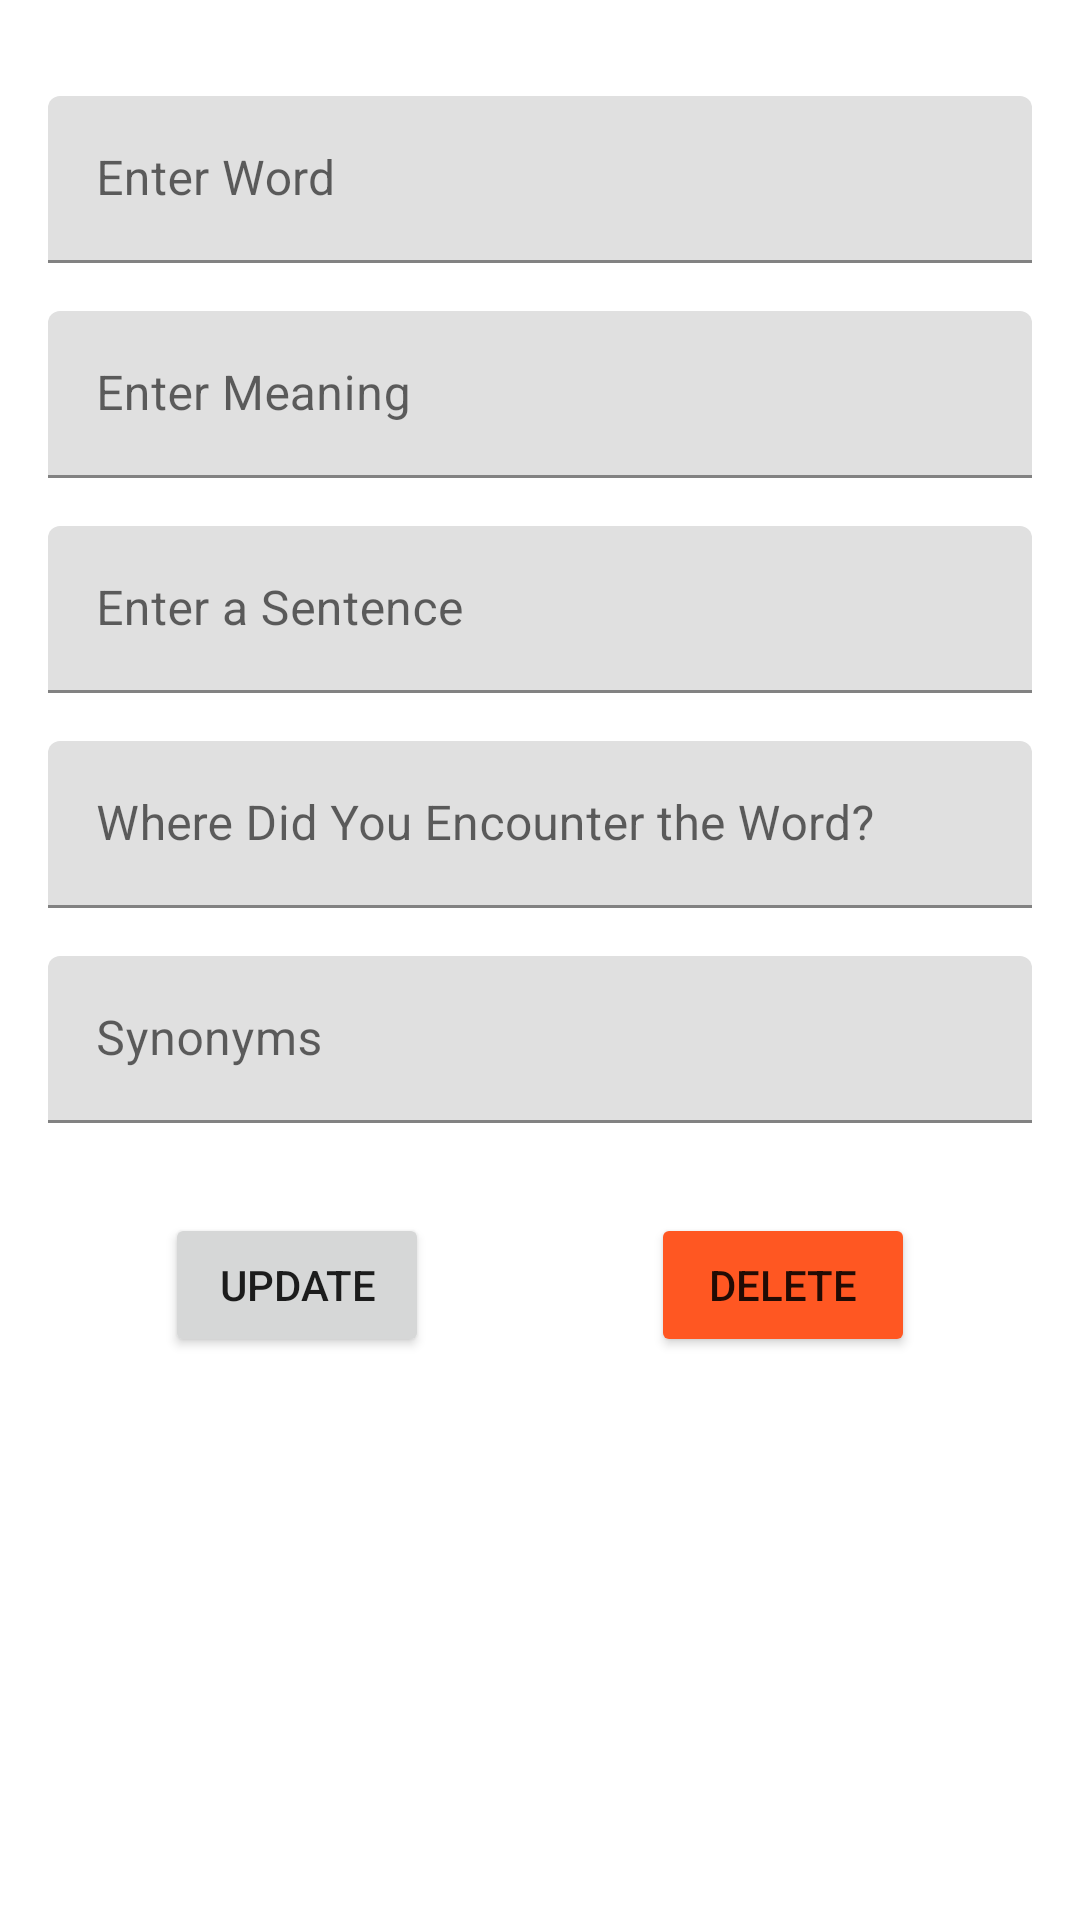

Android layout source for this screen:
<!-- AndroidManifest.xml: application theme Theme.Wordict -->
<!-- res/layout/activity_update_card.xml -->
<?xml version="1.0" encoding="utf-8"?>
<ScrollView xmlns:android="http://schemas.android.com/apk/res/android"
    xmlns:app="http://schemas.android.com/apk/res-auto"
    xmlns:tools="http://schemas.android.com/tools"
    android:orientation="vertical"
    android:layout_width="match_parent"
    android:layout_height="match_parent"
    tools:context=".CreateCard">

    <LinearLayout
        android:orientation="vertical"
        android:layout_width="match_parent"
        android:layout_height="match_parent"
        android:layout_margin="16dp">

        <com.google.android.material.textfield.TextInputLayout
            android:layout_width="match_parent"
            android:layout_height="wrap_content"
            android:hint="Enter Word"
            android:layout_marginTop="16dp">
            <com.google.android.material.textfield.TextInputEditText
                android:id="@+id/word_updated"
                android:layout_width="match_parent"
                android:layout_height="match_parent"
                android:singleLine="true"/>
        </com.google.android.material.textfield.TextInputLayout>

        <com.google.android.material.textfield.TextInputLayout
            android:layout_width="match_parent"
            android:layout_height="wrap_content"
            android:hint="Enter Meaning"
            android:layout_marginTop="16dp">
            <com.google.android.material.textfield.TextInputEditText
                android:id="@+id/meaning_updated"
                android:layout_width="match_parent"
                android:layout_height="match_parent" />
        </com.google.android.material.textfield.TextInputLayout>

        <com.google.android.material.textfield.TextInputLayout
            android:layout_width="match_parent"
            android:layout_height="wrap_content"
            android:hint="Enter a Sentence"
            android:layout_marginTop="16dp">
            <com.google.android.material.textfield.TextInputEditText
                android:id="@+id/sentence_updated"
                android:layout_width="match_parent"
                android:layout_height="match_parent" />
        </com.google.android.material.textfield.TextInputLayout>

        <com.google.android.material.textfield.TextInputLayout
            android:layout_width="match_parent"
            android:layout_height="wrap_content"
            android:hint="Where Did You Encounter the Word?"
            android:layout_marginTop="16dp">
            <com.google.android.material.textfield.TextInputEditText
                android:id="@+id/place_of_encounter_updated"
                android:layout_width="match_parent"
                android:layout_height="match_parent" />
        </com.google.android.material.textfield.TextInputLayout>

        <com.google.android.material.textfield.TextInputLayout
            android:layout_width="match_parent"
            android:layout_height="wrap_content"
            android:hint="Synonyms"
            android:layout_marginTop="16dp">
            <com.google.android.material.textfield.TextInputEditText
                android:id="@+id/synonyms_updated"
                android:layout_width="match_parent"
                android:layout_height="match_parent" />
        </com.google.android.material.textfield.TextInputLayout>

        <LinearLayout
            android:layout_width="250dp"
            android:layout_marginTop="30dp"
            android:layout_height="wrap_content"
            android:orientation="horizontal"
            android:layout_gravity="center">
            <Button
                android:id="@+id/update_button"
                android:layout_width="wrap_content"
                android:layout_height="wrap_content"
                android:text="Update"/>
            <View
                android:layout_width="0dp"
                android:layout_height="0dp"
                android:layout_weight="1"/>

            <Button
                android:id="@+id/delete_button"
                android:layout_width="wrap_content"
                android:layout_height="wrap_content"
                android:backgroundTint="#FF5722"
                android:text="Delete"/>

        </LinearLayout>
    </LinearLayout>
</ScrollView>
<!-- resources referenced by this layout -->
<resources>
  <style name="Theme.Wordict" parent="Theme.MaterialComponents.DayNight.DarkActionBar">
          
          <item name="colorPrimary">@color/purple_500</item>
          <item name="colorPrimaryVariant">@color/purple_700</item>
          <item name="colorOnPrimary">@color/white</item>
          
          <item name="colorSecondary">@color/teal_200</item>
          <item name="colorSecondaryVariant">@color/teal_700</item>
          <item name="colorOnSecondary">@color/black</item>
          
          <item name="android:statusBarColor" tools:targetApi="l">?attr/colorPrimaryVariant</item>
          
      </style>
  <!-- not gathered from this repository: default colours our renderer supplied (Android Studio template values) -->
  <color name="purple_500">#FF6200EE</color>
  <color name="purple_700">#FF3700B3</color>
  <color name="teal_200">#FF03DAC5</color>
  <color name="teal_700">#FF018786</color>
  <color name="black">#FF000000</color>
  <color name="white">#FFFFFFFF</color>
</resources>
